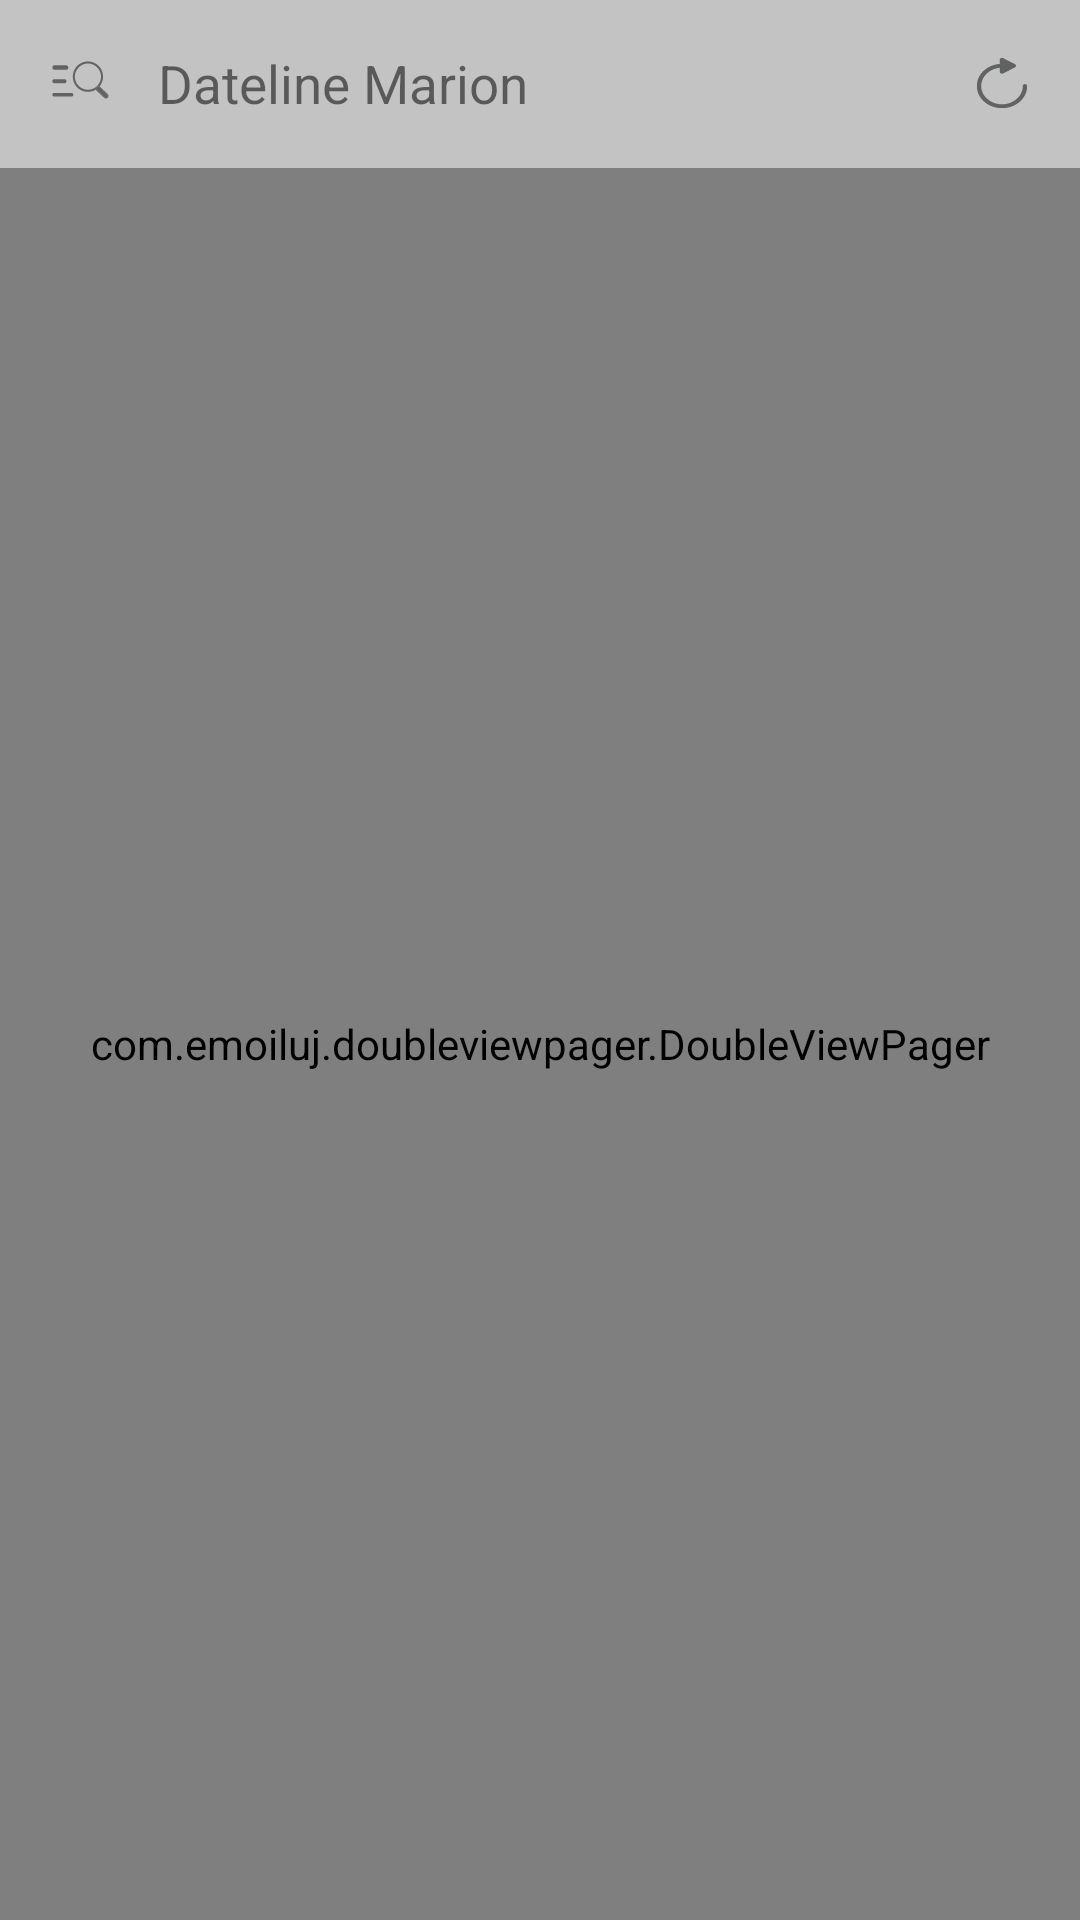

Here is an Android app screen rendered from its layout file. Give the layout XML and the strings, colors and styles it references.
<!-- AndroidManifest.xml: application theme AppTheme -->
<!-- res/layout/activity_main_screen.xml -->
<?xml version="1.0" encoding="utf-8"?>
<LinearLayout xmlns:android="http://schemas.android.com/apk/res/android"
    android:layout_width="match_parent"
    android:layout_height="match_parent"
    android:id="@+id/linear"
    android:animateLayoutChanges="true"
    android:orientation="vertical"
    >

    <include
        layout="@layout/tool_bar"
        android:id="@+id/toolbar"></include>
    <com.emoiluj.doubleviewpager.DoubleViewPager
        android:id="@+id/pager"
        android:layout_width="match_parent"
        android:layout_height="match_parent"/>

</LinearLayout>
<!-- res/layout/tool_bar.xml (included above) -->
<?xml version="1.0" encoding="utf-8"?>
<android.support.v7.widget.Toolbar xmlns:android="http://schemas.android.com/apk/res/android"
    xmlns:local="http://schemas.android.com/apk/res-auto"
    android:id="@+id/toolbar"
    android:layout_width="match_parent"
    android:layout_height="wrap_content"
    android:animateLayoutChanges="true"
    android:background="#38000000"
    android:paddingTop="7.5dp"
    android:paddingBottom="7.5dp"
    local:popupTheme="@style/ThemeOverlay.AppCompat.Light"
    local:theme="@style/AppTheme">


    <RelativeLayout
        android:layout_width="match_parent"
        android:layout_height="match_parent">

        <ImageView
            android:layout_width="wrap_content"
            android:layout_height="wrap_content"
            android:id="@+id/opendrawer"
            android:src="@drawable/search_menu"/>

        <TextView
            android:layout_marginLeft="15dp"
            android:textSize="17.5dp"
            android:layout_centerVertical="true"
            android:layout_width="wrap_content"
            android:layout_height="wrap_content"
            android:text="@string/app_name"
            android:layout_toRightOf="@+id/opendrawer"/>

        <ImageView
            android:layout_centerVertical="true"
            android:layout_marginRight="15dp"
            android:layout_width="wrap_content"
            android:layout_height="wrap_content"
            android:id="@+id/refreshortop"
            android:layout_alignParentRight="true"
            android:src="@drawable/refress"/>
    </RelativeLayout>
</android.support.v7.widget.Toolbar>
<!-- resources referenced by this layout -->
<resources>
  <!-- drawable refress: png bitmap (drawable-night-nodpi, 643 bytes) -->
  <!-- drawable search_menu: png bitmap (drawable-night-nodpi, 810 bytes) -->
  <string name="app_name">Dateline Marion</string>
  <style name="AppTheme" parent="Theme.AppCompat.DayNight.NoActionBar">
          
          <item name="colorPrimary">@color/colorPrimary</item>
          <item name="colorPrimaryDark">@color/colorPrimaryDark</item>
          <item name="colorAccent">@color/colorAccent</item>
      </style>
  <!-- not gathered from this repository: default colours our renderer supplied (Android Studio template values) -->
  <color name="colorPrimary">#FF6200EE</color>
  <color name="colorPrimaryDark">#FF3700B3</color>
  <color name="colorAccent">#FF03DAC5</color>
</resources>
